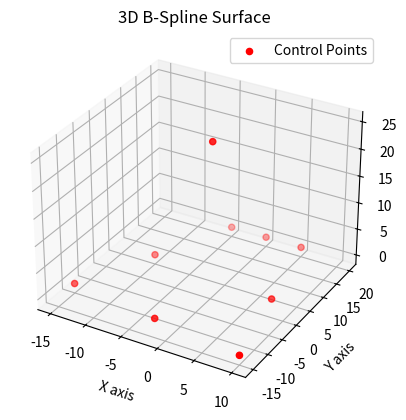

Python code for this plot:
import numpy as np
import matplotlib.pyplot as plt
from scipy.interpolate import RectBivariateSpline

# 定义控制点
p1 = (-5, 20)
p2 = (-15, -10)
p3 = (5, 20)
p4 = (10, -15)

# 计算中点和质心
p1_2 = ((p1[0] + p2[0]) / 2, (p1[1] + p2[1]) / 2)
p3_4 = ((p3[0] + p4[0]) / 2, (p3[1] + p4[1]) / 2)
p1_3 = ((p1[0] + p3[0]) / 2, (p1[1] + p3[1]) / 2)
p2_4 = ((p2[0] + p4[0]) / 2, (p2[1] + p4[1]) / 2)

# 计算质心（质心坐标）
centroid_x = (p1[0] + p2[0] + p3[0] + p4[0]) / 4
centroid_y = (p1[1] + p2[1] + p3[1] + p4[1]) / 4

# 提取 x 和 y 坐标
x1, y1 = p1
x2, y2 = p2
x3, y3 = p3
x4, y4 = p4

# 应用鞋带公式计算面积
area = 0.5 * abs(x1 * y2 + x2 * y3 + x3 * y4 + x4 * y1 - (y1 * x2 + y2 * x3 + y3 * x4 + y4 * x1))

# 定义控制点
ctrlpts = [
    [p2[0], p2[1], 0.0], [p1_2[0], p1_2[1], 0.0], [p1[0], p1[1], 0.0],
    [p2_4[0], p2_4[1], 0.0], [centroid_x, centroid_y, area], [p1_3[0], p1_3[1], 0.0],
    [p4[0], p4[1], 0.0], [p3_4[0], p3_4[1], 0.0], [p3[0], p3[1], 0.0]
]

# 转换控制点为 NumPy 数组并分离坐标
ctrlpts = np.array(ctrlpts)
x_ctrl = ctrlpts[:, 0]
y_ctrl = ctrlpts[:, 1]
z_ctrl = ctrlpts[:, 2]

# 确保 x 和 y 坐标是严格递增的
unique_x = np.unique(x_ctrl)
unique_y = np.unique(y_ctrl)

# 生成 Z 值的二维数组 (3x3)
Z_array = np.zeros((len(unique_y), len(unique_x)))

# 填充 Z 值
for i, x in enumerate(unique_x):
    for j, y in enumerate(unique_y):
        # 找到对应的 Z 值
        idx = np.where((x_ctrl == x) & (y_ctrl == y))
        if idx[0].size > 0:
            Z_array[j, i] = z_ctrl[idx[0][0]]
        else:
            Z_array[j, i] = np.nan  # 如果没有对应的 Z 值，设置为 NaN

# 使用 RectBivariateSpline 生成样条曲面
spline = RectBivariateSpline(unique_y, unique_x, Z_array)

# 生成细化网格
x_fine = np.linspace(unique_x.min(), unique_x.max(), 100)
y_fine = np.linspace(unique_y.min(), unique_y.max(), 100)
X_fine, Y_fine = np.meshgrid(x_fine, y_fine)
Z_fine = spline(y_fine, x_fine)  # 注意 y_fine 和 x_fine 的顺序

# 绘制 3D 曲面
fig = plt.figure()
ax = fig.add_subplot(111, projection='3d')

# 绘制表面
ax.plot_surface(X_fine, Y_fine, Z_fine, cmap='viridis', edgecolor='none')

# 绘制控制点
ax.scatter(x_ctrl, y_ctrl, z_ctrl, color='red', label='Control Points')  # 控制点
ax.set_title('3D B-Spline Surface')
ax.set_xlabel('X axis')
ax.set_ylabel('Y axis')
ax.set_zlabel('Z axis')
ax.legend()

plt.show()
